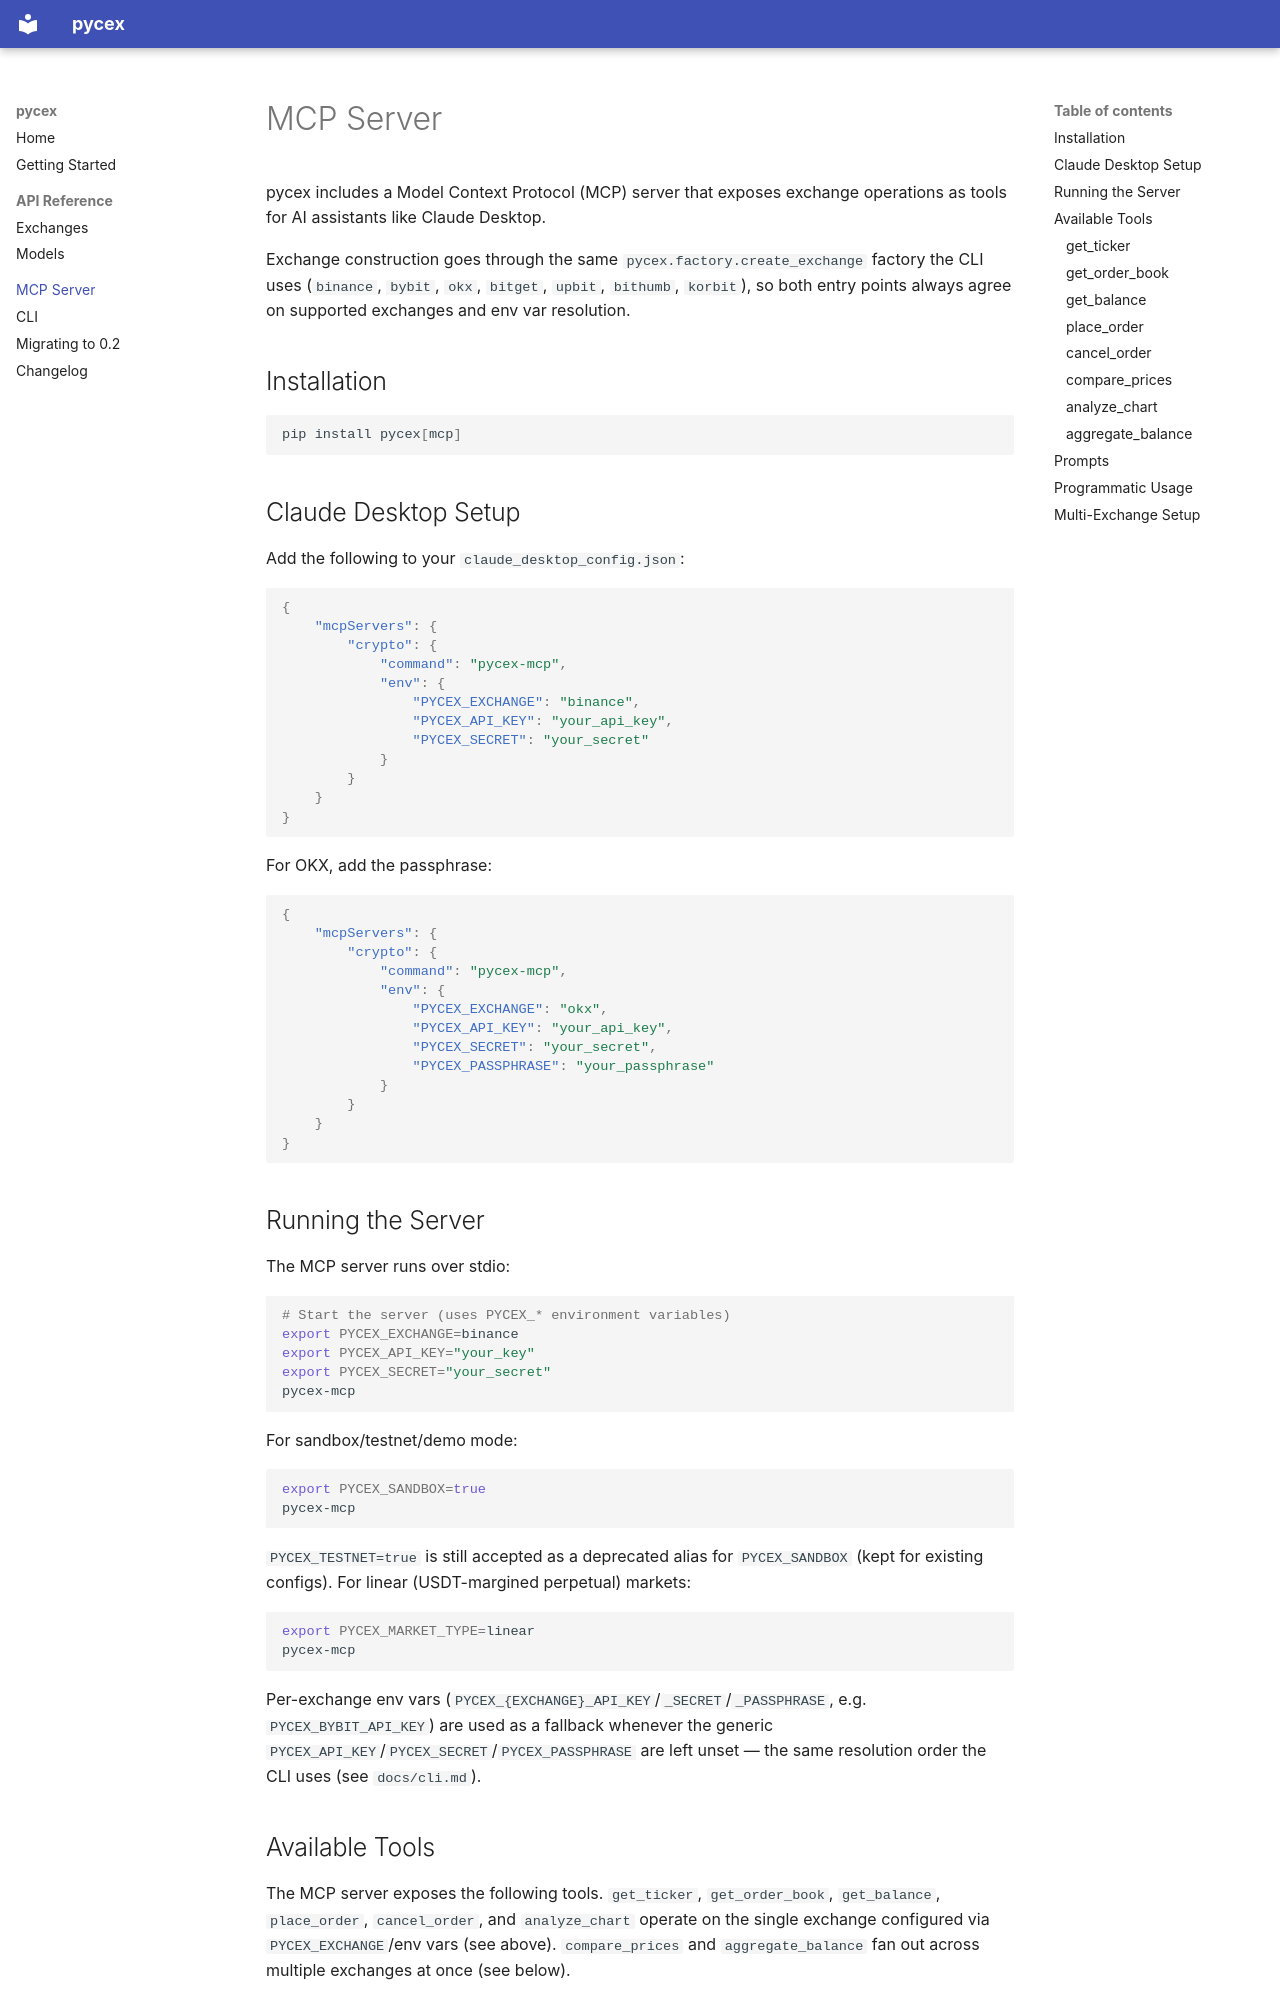

repository: Jaeminyx-Stoa/pycex · page: mcp/index.html · generator: mkdocs

# MCP Server

pycex includes a Model Context Protocol (MCP) server that exposes exchange
operations as tools for AI assistants like Claude Desktop.

Exchange construction goes through the same `pycex.factory.create_exchange`
factory the CLI uses (`binance`, `bybit`, `okx`, `bitget`, `upbit`, `bithumb`,
`korbit`), so both entry points always agree on supported exchanges and env
var resolution.

## Installation

```bash
pip install pycex[mcp]
```

## Claude Desktop Setup

Add the following to your `claude_desktop_config.json`:

```json
{
    "mcpServers": {
        "crypto": {
            "command": "pycex-mcp",
            "env": {
                "PYCEX_EXCHANGE": "binance",
                "PYCEX_API_KEY": "your_api_key",
                "PYCEX_SECRET": "your_secret"
            }
        }
    }
}
```

For OKX, add the passphrase:

```json
{
    "mcpServers": {
        "crypto": {
            "command": "pycex-mcp",
            "env": {
                "PYCEX_EXCHANGE": "okx",
                "PYCEX_API_KEY": "your_api_key",
                "PYCEX_SECRET": "your_secret",
                "PYCEX_PASSPHRASE": "your_passphrase"
            }
        }
    }
}
```

## Running the Server

The MCP server runs over stdio:

```bash
# Start the server (uses PYCEX_* environment variables)
export PYCEX_EXCHANGE=binance
export PYCEX_API_KEY="your_key"
export PYCEX_SECRET="your_secret"
pycex-mcp
```

For sandbox/testnet/demo mode:

```bash
export PYCEX_SANDBOX=true
pycex-mcp
```

`PYCEX_TESTNET=true` is still accepted as a deprecated alias for
`PYCEX_SANDBOX` (kept for existing configs). For linear (USDT-margined
perpetual) markets:

```bash
export PYCEX_MARKET_TYPE=linear
pycex-mcp
```

Per-exchange env vars (`PYCEX_{EXCHANGE}_API_KEY`/`_SECRET`/`_PASSPHRASE`,
e.g. `PYCEX_BYBIT_API_KEY`) are used as a fallback whenever the generic
`PYCEX_API_KEY`/`PYCEX_SECRET`/`PYCEX_PASSPHRASE` are left unset — the same
resolution order the CLI uses (see `docs/cli.md`).
